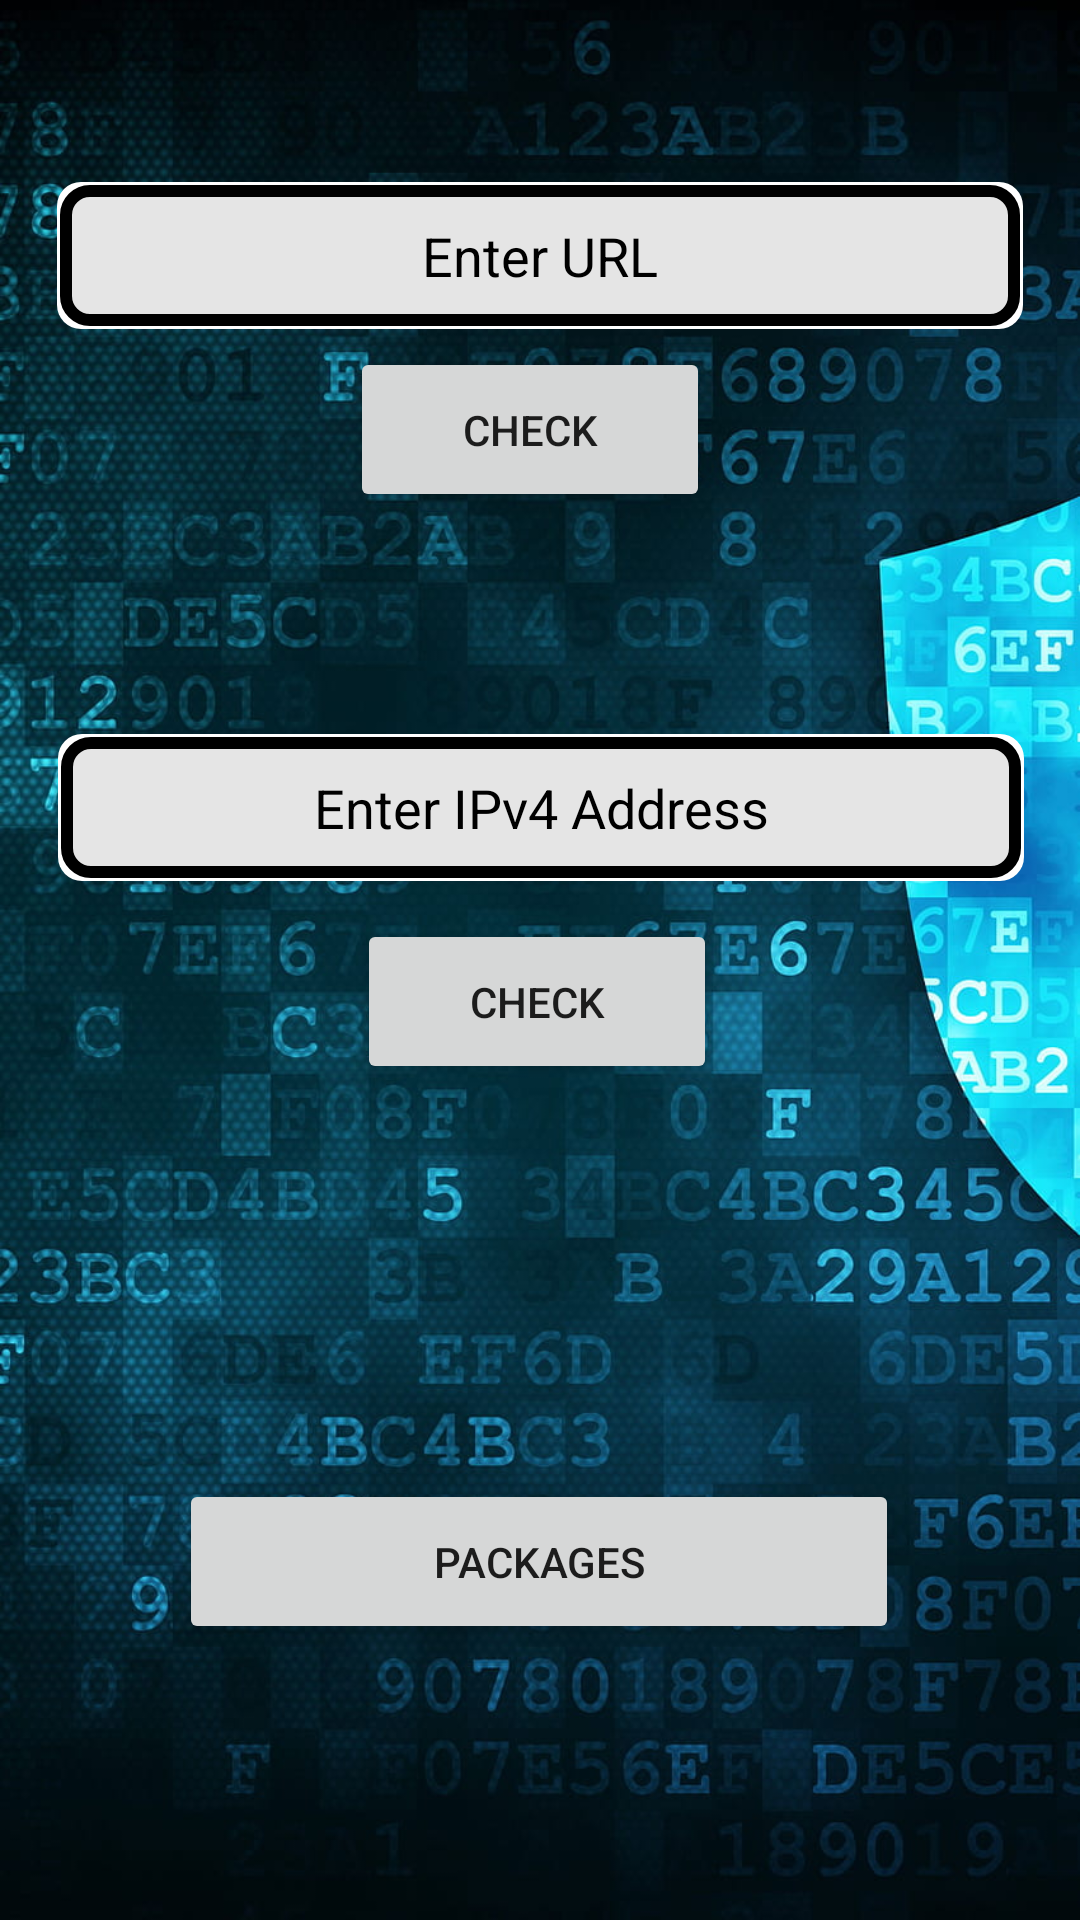

Here is an Android app screen rendered from its layout file. Give the layout XML and the strings, colors and styles it references.
<!-- AndroidManifest.xml: application theme Theme.Cypher -->
<!-- res/layout/activity_main.xml -->
<?xml version="1.0" encoding="utf-8"?>
<androidx.constraintlayout.widget.ConstraintLayout xmlns:android="http://schemas.android.com/apk/res/android"
    xmlns:app="http://schemas.android.com/apk/res-auto"
    xmlns:tools="http://schemas.android.com/tools"
    android:id="@+id/linearLayout2"
    android:layout_width="match_parent"
    android:layout_height="match_parent"
    android:background="@drawable/bg_hack"
    tools:context=".MainActivity">


    <EditText
        android:id="@+id/ipv4Input"
        android:layout_width="322dp"
        android:layout_height="49dp"
        android:layout_marginStart="10dp"
        android:background="@drawable/button_stroke"
        android:hint="Enter IPv4 Address"
        android:imeOptions="actionDone"
        android:inputType="text"
        android:textAlignment="center"
        android:textColor="@color/black"
        android:textColorHint="@color/black"
        app:layout_constraintBottom_toTopOf="@+id/packages"
        app:layout_constraintEnd_toEndOf="parent"
        app:layout_constraintHorizontal_bias="0.333"
        app:layout_constraintStart_toStartOf="parent"
        app:layout_constraintTop_toTopOf="parent"
        app:layout_constraintVertical_bias="0.551" />

    <Button
        android:id="@+id/button"
        android:layout_width="120dp"
        android:layout_height="55dp"
        android:layout_marginStart="162dp"
        android:layout_marginTop="24dp"
        android:layout_marginEnd="162dp"
        android:onClick="checkIP"
        android:text="Check"
        app:layout_constraintBottom_toBottomOf="parent"
        app:layout_constraintEnd_toEndOf="parent"
        app:layout_constraintHorizontal_bias="0.515"
        app:layout_constraintStart_toStartOf="parent"
        app:layout_constraintTop_toTopOf="parent"
        app:layout_constraintVertical_bias="0.503" />

    <TextView
        android:id="@+id/resultText"
        android:layout_width="334dp"
        android:layout_height="67dp"
        android:layout_marginTop="96dp"
        android:text=""
        android:textColor="@color/white"
        android:textSize="18sp"
        app:layout_constraintBottom_toBottomOf="parent"
        app:layout_constraintEnd_toEndOf="parent"
        app:layout_constraintHorizontal_bias="1.0"
        app:layout_constraintStart_toStartOf="parent"
        android:textAlignment="center"
        app:layout_constraintTop_toTopOf="parent"
        app:layout_constraintVertical_bias="0.686" />

    <Button
        android:id="@+id/packages"
        android:layout_width="240dp"
        android:layout_height="55dp"
        android:layout_marginBottom="92dp"
        android:text="packages"
        app:layout_constraintBottom_toBottomOf="parent"
        app:layout_constraintEnd_toEndOf="parent"
        app:layout_constraintHorizontal_bias="0.496"
        app:layout_constraintStart_toStartOf="parent" />

    <EditText
        android:id="@+id/urlEditText"
        android:layout_width="322dp"
        android:layout_height="49dp"
        android:layout_marginStart="10dp"
        android:layout_marginBottom="120dp"
        android:background="@drawable/button_stroke"
        android:hint="Enter URL"
        android:textAlignment="center"
        android:inputType="textUri"
        android:textColor="@color/black"
        android:textColorHint="@color/black"
        app:layout_constraintBottom_toBottomOf="parent"
        app:layout_constraintEnd_toEndOf="parent"
        app:layout_constraintHorizontal_bias="0.322"
        app:layout_constraintStart_toStartOf="parent"
        app:layout_constraintTop_toTopOf="parent"
        app:layout_constraintVertical_bias="0.129"

        />

    <Button
        android:id="@+id/checkButton"
        android:layout_width="120dp"
        android:layout_height="55dp"
        android:layout_below="@id/urlEditText"
        android:layout_marginStart="162dp"
        android:layout_marginEnd="162dp"
        android:layout_marginBottom="24dp"
        android:text="Check"

        app:layout_constraintBottom_toBottomOf="parent"
        app:layout_constraintEnd_toEndOf="parent"
        app:layout_constraintHorizontal_bias="0.541"
        app:layout_constraintStart_toStartOf="parent"
        app:layout_constraintTop_toTopOf="parent"
        app:layout_constraintVertical_bias="0.206"

        />

    <Button
        android:id="@+id/resolveButton"
        android:layout_width="120dp"
        android:layout_height="55dp"
        android:layout_below="@id/checkButton"
        android:text="Resolve IP"
        android:visibility="gone"
        app:layout_constraintBottom_toBottomOf="parent"
        app:layout_constraintEnd_toEndOf="@+id/checkButton"
        app:layout_constraintHorizontal_bias="1.0"
        app:layout_constraintStart_toStartOf="parent"
        app:layout_constraintTop_toTopOf="parent"
        app:layout_constraintVertical_bias="0.023" />

    <TextView
        android:id="@+id/resultTextView"
        android:layout_width="334dp"
        android:layout_height="67dp"
        android:layout_below="@id/resolveButton"
        android:layout_marginTop="96dp"
        android:text=""
        android:textColor="@color/white"
        android:textSize="18sp"
        app:layout_constraintBottom_toTopOf="@+id/packages"
        app:layout_constraintEnd_toEndOf="parent"
        app:layout_constraintHorizontal_bias="1.0"
        app:layout_constraintStart_toStartOf="parent"
        app:layout_constraintTop_toTopOf="parent"
        app:layout_constraintVertical_bias="0.303" />


</androidx.constraintlayout.widget.ConstraintLayout>
<!-- resources referenced by this layout -->
<resources>
  <color name="black">#FF000000</color>
  <color name="white">#FFFFFFFF</color>
  <!-- drawable bg_hack: jpg bitmap (drawable, 185301 bytes) -->
  <!-- drawable button_stroke (drawable) -->
  <?xml version="1.0" encoding="utf-8"?>
  <layer-list xmlns:tools="http://schemas.android.com/tools"
      xmlns:android="http://schemas.android.com/apk/res/android">
      <item>
          <shape android:shape="rectangle">
              
              <solid android:color="@color/white" />
              <corners android:radius="8dp" />
          </shape>
      </item>
      <item android:right="1dp" android:left="1dp" android:top="1dp" android:bottom="1dp">
          
          <shape android:shape="rectangle"
              tools:ignore="ExtraText">
              <solid android:color="#80CCCCCC" />
              <corners android:radius="8dp" />
              <stroke
                  android:width="4dp"
                  android:color="@color/black" /> 
          </shape>
          <padding android:left="4dp" android:top="4dp" android:right="4dp" android:bottom="4dp" />
  
      </item>
  </layer-list>
  <style name="Theme.Cypher" parent="Theme.MaterialComponents.DayNight.DarkActionBar">
          
          <item name="colorPrimary">@color/purple_500</item>
          <item name="colorPrimaryVariant">@color/purple_700</item>
          <item name="colorOnPrimary">@color/white</item>
          
          <item name="colorSecondary">@color/teal_200</item>
          <item name="colorSecondaryVariant">@color/teal_700</item>
          <item name="colorOnSecondary">@color/black</item>
          
          <item name="android:statusBarColor">?attr/colorPrimaryVariant</item>
          
      </style>
  <color name="purple_500">#FF6200EE</color>
  <color name="purple_700">#FF3700B3</color>
  <color name="teal_200">#FF03DAC5</color>
  <color name="teal_700">#FF018786</color>
</resources>
